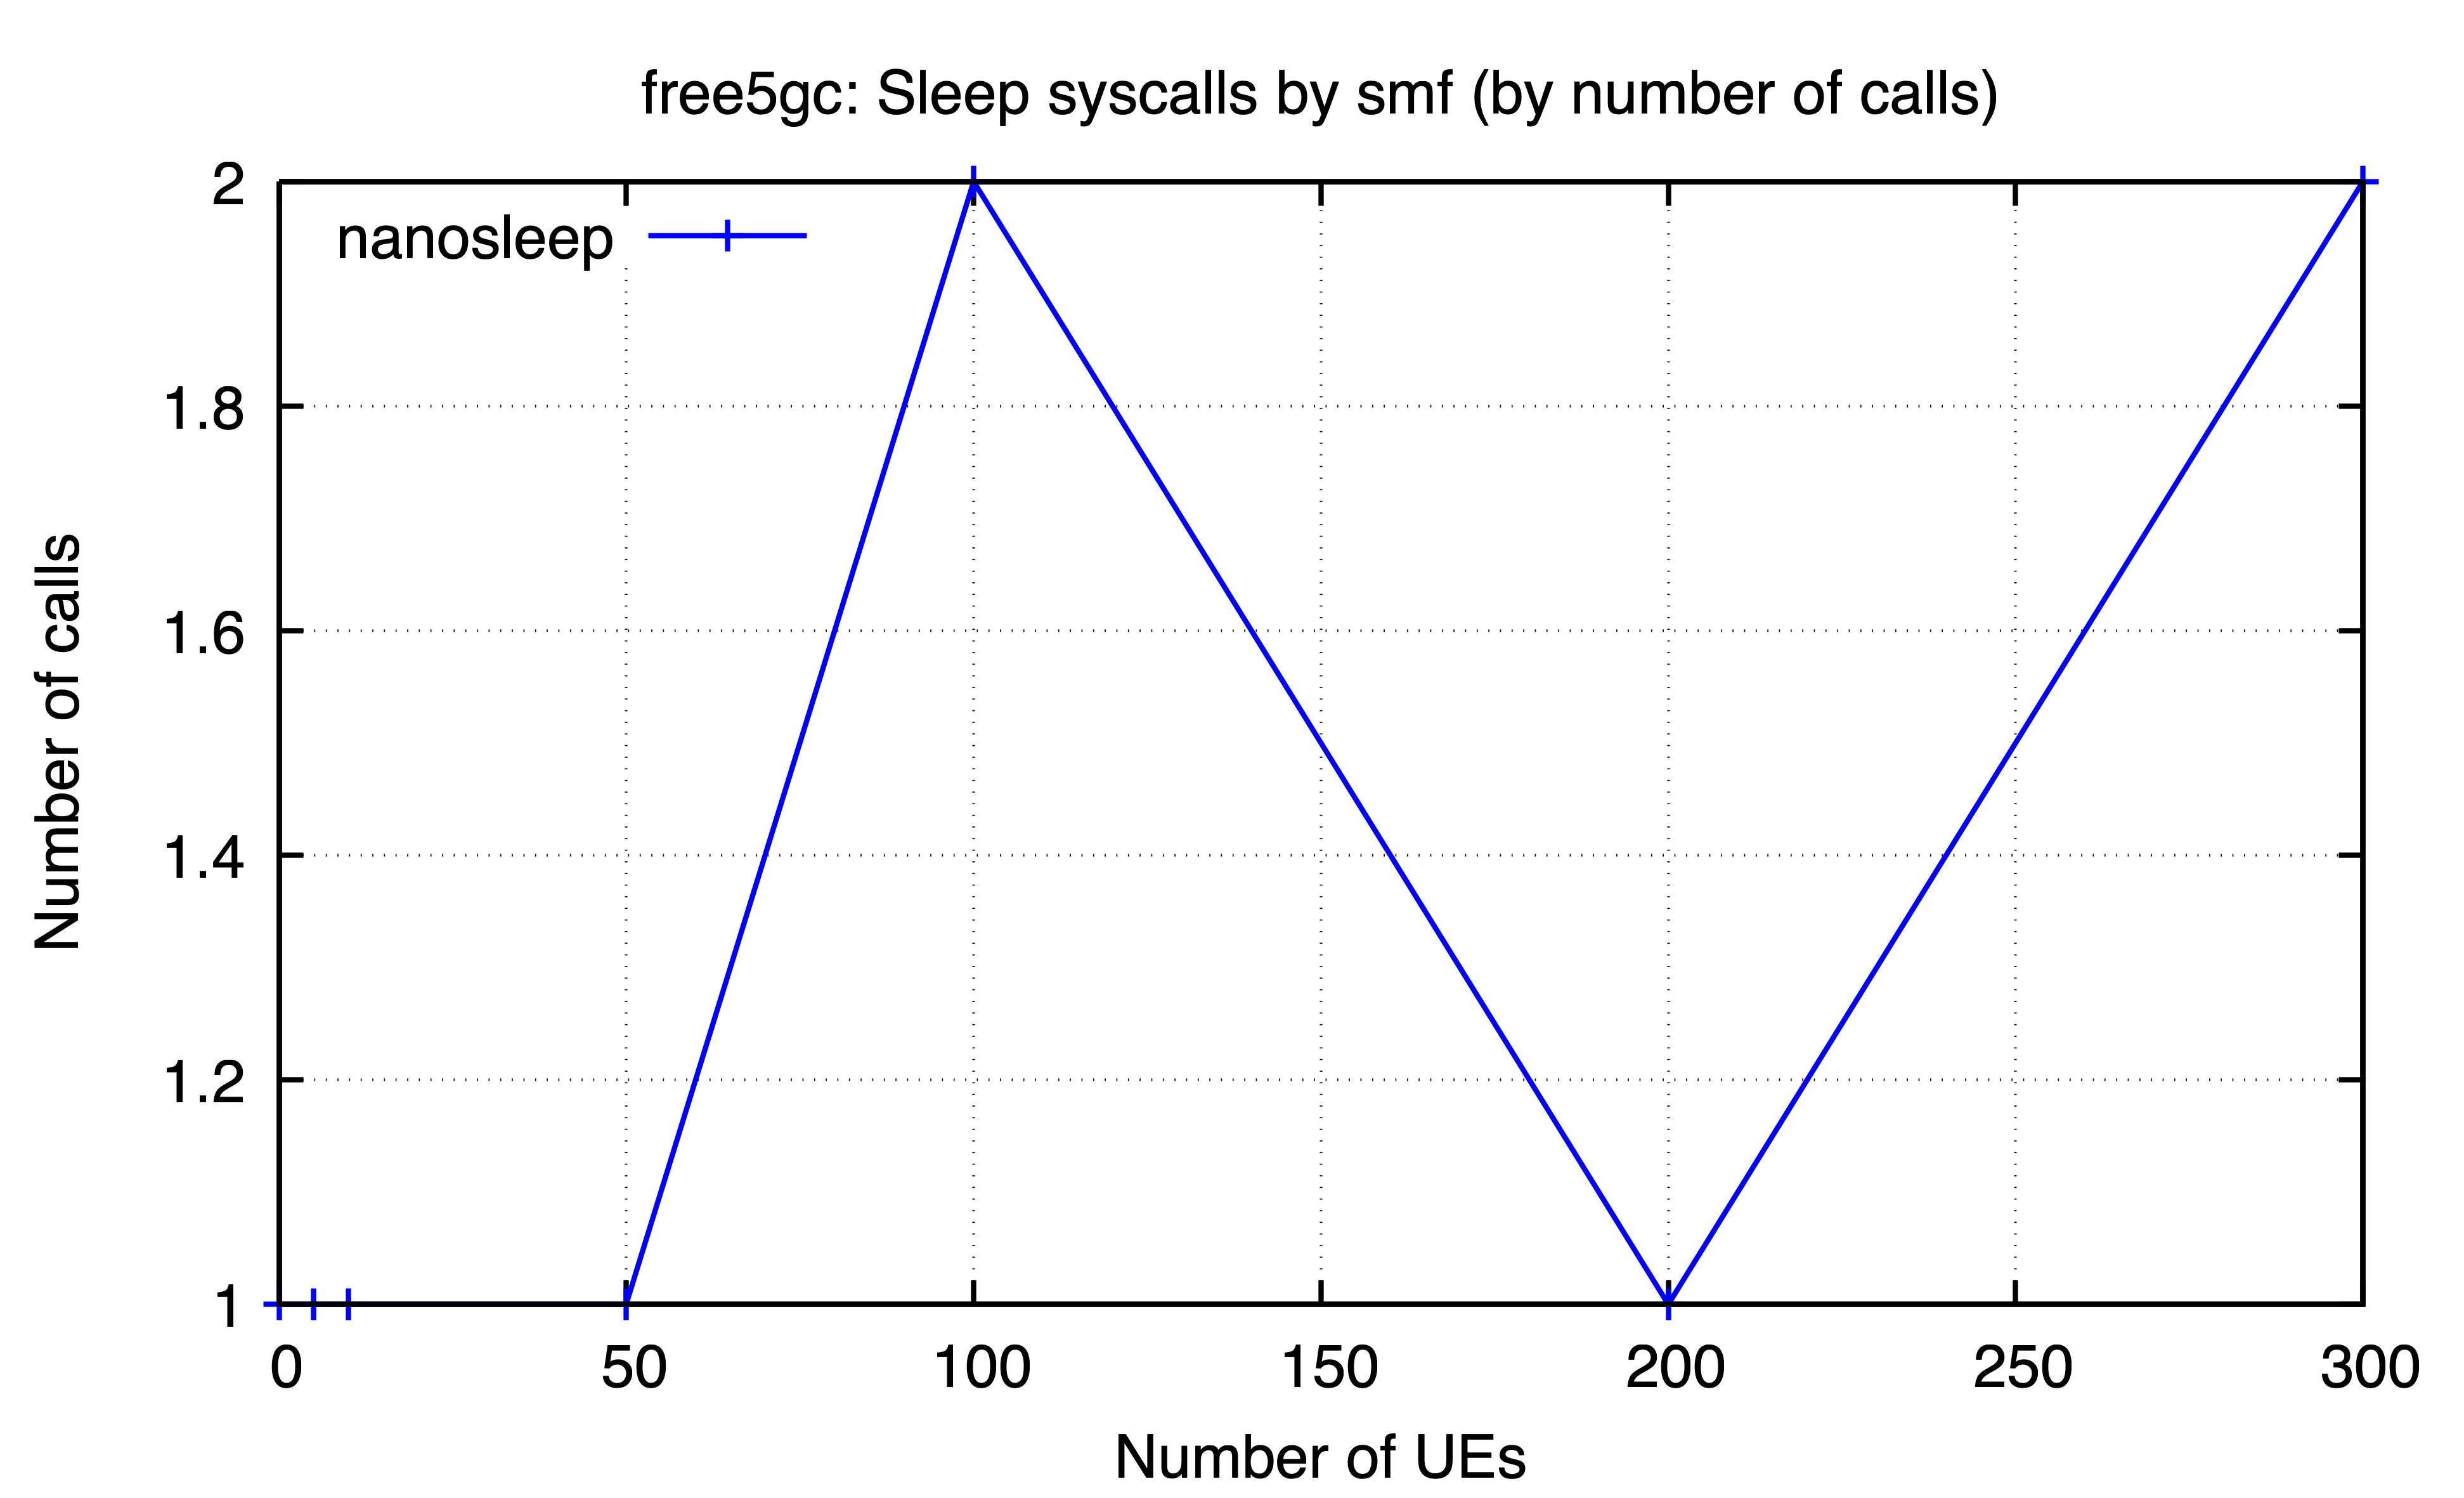

Values plotted in this chart, from the file beside it:
ues, nanosleep
0, 1
5, 1
10, 1
50, 1
100, 2
200, 1
300, 2
